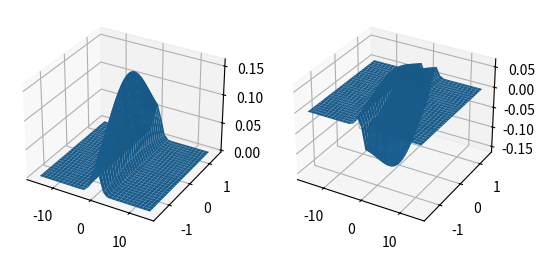

Source code (Python):

import numpy as np
import matplotlib.pyplot as pp

n_true = 30  # number of pixels we want to compute
n_boundary = 15  # number of pixels to extend the image in all directions
c = 4
d = 4

# First compute g and lapg including boundary extenstion
n = n_true + n_boundary * 2
x = np.arange(-n // 2, n // 2) /1
y = np.arange(-n // 2, n // 2) / 10

def gaus2d(x=0, y=0, mx=0, my=0, sx=1, sy=1):
    return 1. / (2. * np.pi * sx * sy) * np.exp(-((x - mx)**2. / (2. * sx**2.) + (y - my)**2. / (2. * sy**2.)))

xx, yy = np.meshgrid(x, y) # get 2D variables instead of 1D
g = gaus2d(xx, yy)

kx = 2 * np.pi * np.fft.fftfreq(n)
ky = 2 * np.pi * np.fft.fftfreq(n)
lapg = np.real(np.fft.ifft2(np.fft.fft2(g) * (-kx[None, :] ** 2 - ky[:, None] ** 2)))

# Now crop the two images to our desired size
x = x[n_boundary:-n_boundary]
y = y[n_boundary:-n_boundary]
g = g[n_boundary:-n_boundary, n_boundary:-n_boundary]
lapg = lapg[n_boundary:-n_boundary, n_boundary:-n_boundary]

# Display
fig = pp.figure()
ax = fig.add_subplot(121, projection='3d')
ax.plot_surface(x[None, :], y[:, None], g)
# ax.set_zlim(0, 800)
ax = fig.add_subplot(122, projection='3d')
ax.plot_surface(x[None, :], y[:, None], lapg)
# ax.set_zlim(0, 800)
pp.show()
print(1)